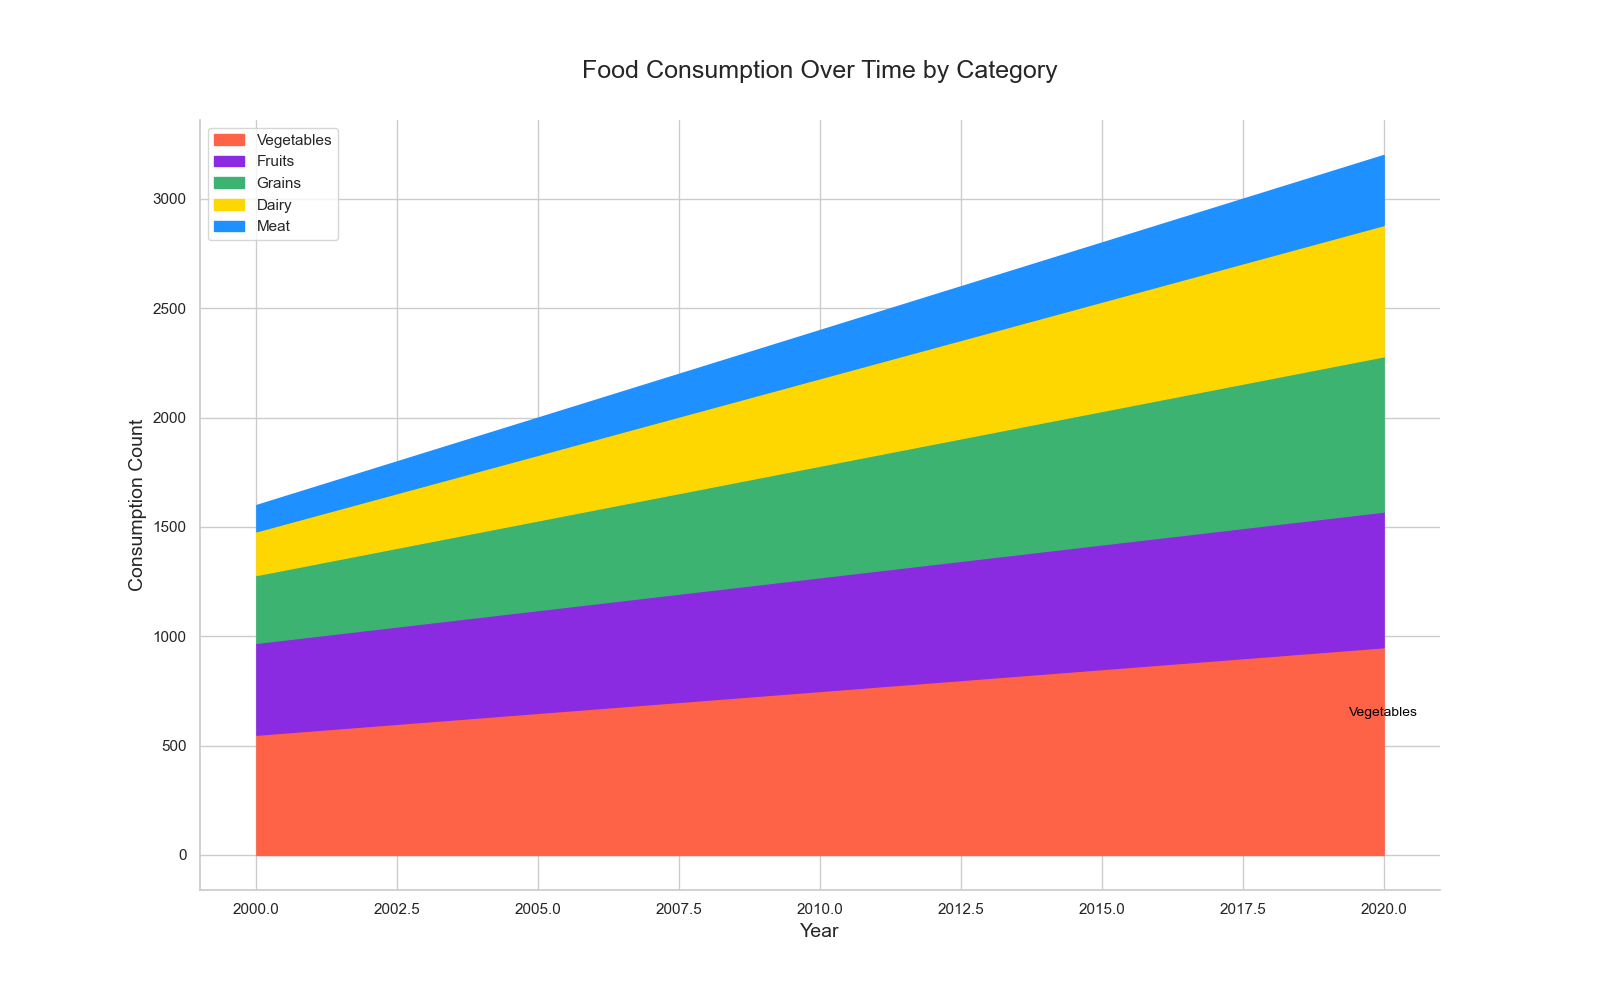

Data behind this chart, as committed beside it:
Year, Vegetables, Fruits, Grains, Dairy, Meat
2000, 550, 420, 310, 200, 120
2001, 570, 430, 330, 220, 130
2002, 590, 440, 350, 240, 140
2003, 610, 450, 370, 260, 150
2004, 630, 460, 390, 280, 160
2005, 650, 470, 410, 300, 170
2006, 670, 480, 430, 320, 180
2007, 690, 490, 450, 340, 190
2008, 710, 500, 470, 360, 200
2009, 730, 510, 490, 380, 210
2010, 750, 520, 510, 400, 220
2011, 770, 530, 530, 420, 230
2012, 790, 540, 550, 440, 240
2013, 810, 550, 570, 460, 250
2014, 830, 560, 590, 480, 260
2015, 850, 570, 610, 500, 270
2016, 870, 580, 630, 520, 280
2017, 890, 590, 650, 540, 290
2018, 910, 600, 670, 560, 300
2019, 930, 610, 690, 580, 310
2020, 950, 620, 710, 600, 320
